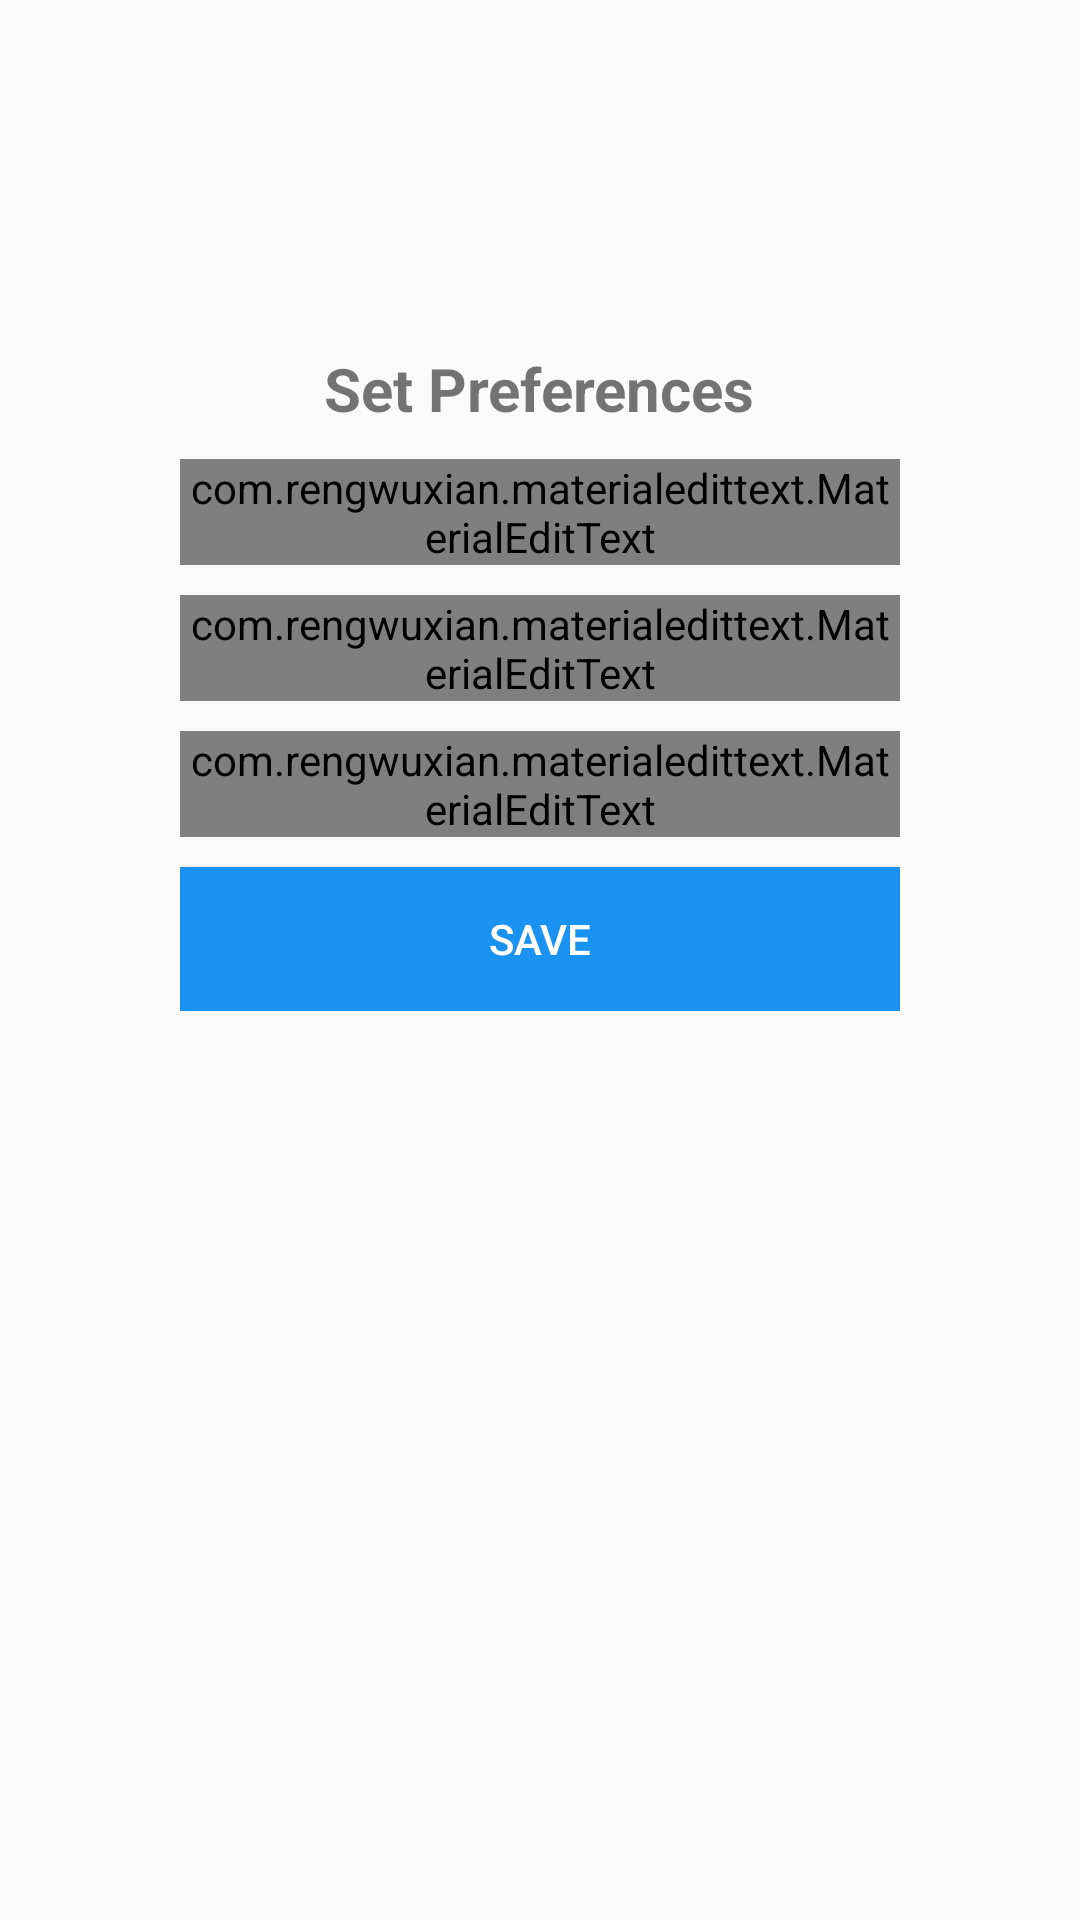

The Android layout XML behind this screen, and the referenced resources:
<!-- AndroidManifest.xml: application theme AppTheme -->
<!-- res/layout/activity_preferences.xml -->
<?xml version="1.0" encoding="utf-8"?>
<androidx.constraintlayout.widget.ConstraintLayout xmlns:android="http://schemas.android.com/apk/res/android"
    xmlns:app="http://schemas.android.com/apk/res-auto"
    android:layout_width="match_parent"
    android:layout_height="match_parent">

    <include
        android:id="@+id/toolbar"
        layout="@layout/bar_layout"></include>

    <LinearLayout
        android:layout_width="match_parent"
        android:layout_height="wrap_content"
        android:layout_below="@id/toolbar"
        android:gravity="center_horizontal"
        android:orientation="vertical"
        android:padding="60dp"
        app:layout_constraintTop_toBottomOf="@+id/toolbar">

        <TextView
            android:layout_width="wrap_content"
            android:layout_height="wrap_content"
            android:text="Set Preferences"
            android:textSize="20sp"
            android:textStyle="bold" />

        <com.rengwuxian.materialedittext.MaterialEditText
            android:id="@+id/username"
            android:layout_width="match_parent"
            android:layout_height="wrap_content"
            android:layout_marginTop="10dp"
            android:hint="Username"
            app:met_floatingLabel="normal" />

        <com.rengwuxian.materialedittext.MaterialEditText
            android:id="@+id/email"
            android:layout_width="match_parent"
            android:layout_height="wrap_content"
            android:layout_marginTop="10dp"
            android:hint="Email"
            android:inputType="textEmailAddress"
            app:met_floatingLabel="normal" />

        <com.rengwuxian.materialedittext.MaterialEditText
            android:id="@+id/password"
            android:layout_width="match_parent"
            android:layout_height="wrap_content"
            android:layout_marginTop="10dp"
            android:hint="Password"
            android:inputType="textPassword"
            app:met_floatingLabel="normal" />

        <Button
            android:id="@+id/btn_register"
            android:layout_width="match_parent"
            android:layout_height="wrap_content"
            android:layout_marginTop="10dp"
            android:background="@color/colorPrimaryDark"
            android:text="Save"
            android:textColor="#ffff" />


    </LinearLayout>


</androidx.constraintlayout.widget.ConstraintLayout>
<!-- res/layout/bar_layout.xml (included above) -->
<?xml version="1.0" encoding="utf-8"?>
<androidx.appcompat.widget.Toolbar xmlns:android="http://schemas.android.com/apk/res/android"
    android:id="@+id/toolbar"
    android:layout_width="match_parent"
    android:layout_height="wrap_content"

    >

</androidx.appcompat.widget.Toolbar>
<!-- resources referenced by this layout -->
<resources>
  <color name="colorPrimaryDark">#1A92F1</color>
  <style name="AppTheme" parent="Theme.AppCompat.Light.NoActionBar">
          
          <item name="colorPrimary">@color/colorPrimary</item>
          <item name="colorPrimaryDark">@color/colorPrimaryDark</item>
          <item name="colorAccent">@color/colorAccent</item>
      </style>
  <color name="colorPrimary">#1A92F1</color>
  <color name="colorAccent">#1A92F1</color>
</resources>
